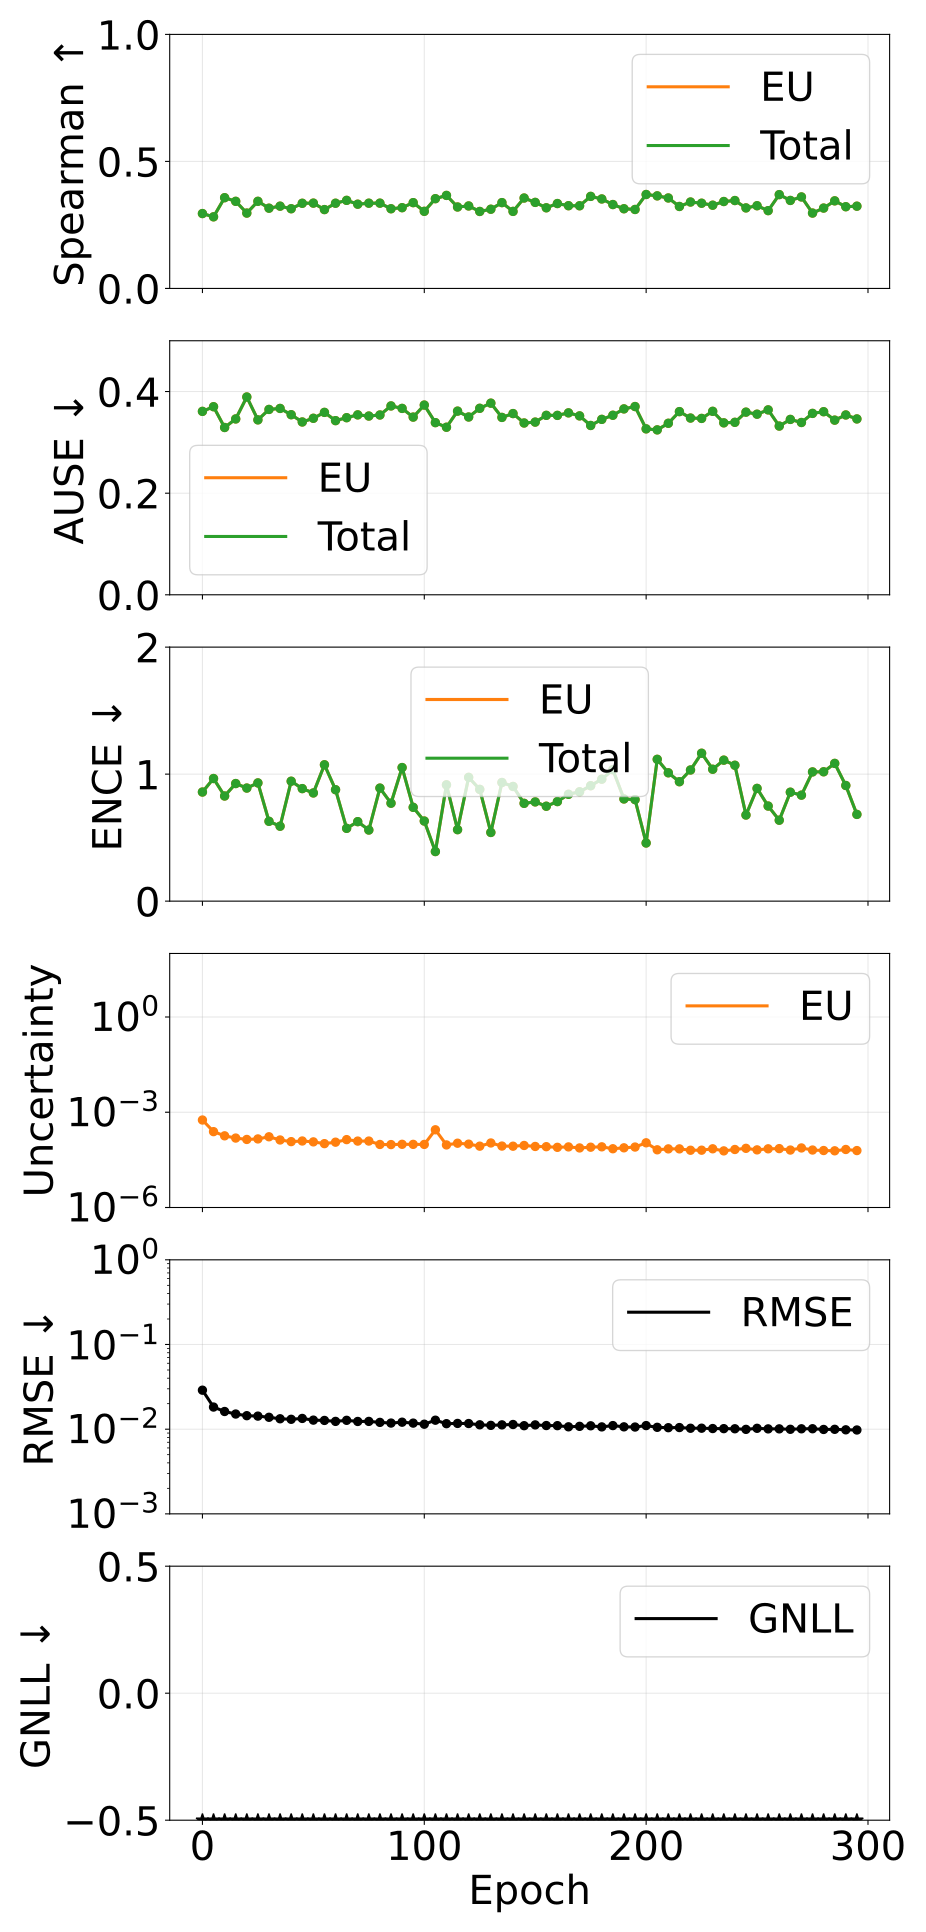

The file beside this chart, header and first rows:
epoch, pearson_aleatoric, pearson_epistemic, pearson_total, spearman_aleatoric, spearman_epistemic, spearman_total, ause_aleatoric, ause_epistemic, ause_total, ence_aleatoric, ence_epistemic, ence_total, magnitude_aleatoric, magnitude_epistemic, magnitude_total, rmse_e_atom, nll_energy
0, nan, 0.3536, 0.3536, nan, 0.2947, 0.2947, nan, 0.361, 0.361, nan, 0.859, 0.859, 0.0, 0.000569, 0.000569, 0.02887, -2.124
5, nan, 0.2211, 0.2211, nan, 0.2819, 0.2819, nan, 0.3702, 0.3702, nan, 0.9654, 0.9654, 0.0, 0.0002448, 0.0002448, 0.01825, -2.542
10, nan, 0.2718, 0.2718, nan, 0.3572, 0.3572, nan, 0.3293, 0.3293, nan, 0.8278, 0.8278, 0.0, 0.0001808, 0.0001808, 0.01617, -2.719
15, nan, 0.2416, 0.2416, nan, 0.3429, 0.3429, nan, 0.3461, 0.3461, nan, 0.9258, 0.9258, 0.0, 0.0001536, 0.0001536, 0.0151, -2.757
20, nan, 0.1878, 0.1878, nan, 0.2966, 0.2966, nan, 0.3893, 0.3893, nan, 0.8903, 0.8903, 0.0, 0.000139, 0.000139, 0.01443, -2.78
25, nan, 0.2163, 0.2163, nan, 0.3429, 0.3429, nan, 0.3443, 0.3443, nan, 0.9308, 0.9308, 0.0, 0.0001444, 0.0001444, 0.01427, -2.81
30, nan, 0.2136, 0.2136, nan, 0.3159, 0.3159, nan, 0.3648, 0.3648, nan, 0.6286, 0.6286, 0.0, 0.0001687, 0.0001687, 0.01382, -2.887
35, nan, 0.2277, 0.2277, nan, 0.3239, 0.3239, nan, 0.3668, 0.3668, nan, 0.5899, 0.5899, 0.0, 0.0001338, 0.0001338, 0.01327, -2.956
40, nan, 0.1955, 0.1955, nan, 0.3137, 0.3137, nan, 0.3544, 0.3544, nan, 0.9441, 0.9441, 0.0, 0.0001187, 0.0001187, 0.01308, -2.889
45, nan, 0.2397, 0.2397, nan, 0.3352, 0.3352, nan, 0.3401, 0.3401, nan, 0.886, 0.886, 0.0, 0.0001242, 0.0001242, 0.01339, -2.893
50, nan, 0.2353, 0.2353, nan, 0.3358, 0.3358, nan, 0.3474, 0.3474, nan, 0.8519, 0.8519, 0.0, 0.0001166, 0.0001166, 0.01279, -2.938
55, nan, 0.2611, 0.2611, nan, 0.3104, 0.3104, nan, 0.359, 0.359, nan, 1.074, 1.074, 0.0, 0.0001026, 0.0001026, 0.01268, -2.874
60, nan, 0.1956, 0.1956, nan, 0.3354, 0.3354, nan, 0.3428, 0.3428, nan, 0.8774, 0.8774, 0.0, 0.000114, 0.000114, 0.01236, -2.97
65, nan, 0.2555, 0.2555, nan, 0.3467, 0.3467, nan, 0.3486, 0.3486, nan, 0.5732, 0.5732, 0.0, 0.0001373, 0.0001373, 0.01272, -3.008
70, nan, 0.2266, 0.2266, nan, 0.3316, 0.3316, nan, 0.3541, 0.3541, nan, 0.6259, 0.6259, 0.0, 0.0001235, 0.0001235, 0.01233, -3.022
75, nan, 0.1773, 0.1773, nan, 0.3356, 0.3356, nan, 0.3518, 0.3518, nan, 0.5599, 0.5599, 0.0, 0.0001237, 0.0001237, 0.01236, -3.059
80, nan, 0.2083, 0.2083, nan, 0.3357, 0.3357, nan, 0.3539, 0.3539, nan, 0.89, 0.89, 0.0, 9.659768098091263e-05, 9.659768098091263e-05, 0.01203, -2.998
85, nan, 0.2244, 0.2244, nan, 0.3136, 0.3136, nan, 0.3717, 0.3717, nan, 0.7711, 0.7711, 0.0, 9.579852041166304e-05, 9.579852041166304e-05, 0.01181, -3.03
90, nan, 0.1707, 0.1707, nan, 0.3179, 0.3179, nan, 0.3669, 0.3669, nan, 1.052, 1.052, 0.0, 9.773394029764859e-05, 9.773394029764859e-05, 0.01209, -2.924
95, nan, 0.1897, 0.1897, nan, 0.3377, 0.3377, nan, 0.3497, 0.3497, nan, 0.7386, 0.7386, 0.0, 9.734891041734045e-05, 9.734891041734045e-05, 0.01179, -3.064
100, nan, 0.197, 0.197, nan, 0.3035, 0.3035, nan, 0.3734, 0.3734, nan, 0.6306, 0.6306, 0.0, 9.698386558270159e-05, 9.698386558270159e-05, 0.01145, -3.088
105, nan, 0.3241, 0.3241, nan, 0.3533, 0.3533, nan, 0.3388, 0.3388, nan, 0.3904, 0.3904, 0.0, 0.0002802, 0.0002802, 0.01276, -3.018
110, nan, 0.2088, 0.2088, nan, 0.3662, 0.3662, nan, 0.3298, 0.3298, nan, 0.9156, 0.9156, 0.0, 9.342860811919991e-05, 9.342860811919991e-05, 0.01161, -3.038
115, nan, 0.2548, 0.2548, nan, 0.3206, 0.3206, nan, 0.3615, 0.3615, nan, 0.5628, 0.5628, 0.0, 0.0001058, 0.0001058, 0.01169, -3.079
120, nan, 0.2398, 0.2398, nan, 0.3247, 0.3247, nan, 0.3499, 0.3499, nan, 0.9745, 0.9745, 0.0, 9.890093884603629e-05, 9.890093884603629e-05, 0.01166, -3.002
125, nan, 0.2707, 0.2707, nan, 0.303, 0.303, nan, 0.3671, 0.3671, nan, 0.8799, 0.8799, 0.0, 8.547470777650233e-05, 8.547470777650233e-05, 0.01126, -3.041
130, nan, 0.2168, 0.2168, nan, 0.3118, 0.3118, nan, 0.3772, 0.3772, nan, 0.5408, 0.5408, 0.0, 0.0001077, 0.0001077, 0.01109, -3.128
135, nan, 0.2146, 0.2146, nan, 0.3378, 0.3378, nan, 0.3491, 0.3491, nan, 0.9341, 0.9341, 0.0, 8.605232669059092e-05, 8.605232669059092e-05, 0.01124, -3.062
140, nan, 0.2746, 0.2746, nan, 0.3033, 0.3033, nan, 0.3567, 0.3567, nan, 0.9028, 0.9028, 0.0, 8.520898855180121e-05, 8.520898855180121e-05, 0.01136, -3.048
145, nan, 0.2273, 0.2273, nan, 0.3559, 0.3559, nan, 0.3381, 0.3381, nan, 0.7701, 0.7701, 0.0, 8.986783076724123e-05, 8.986783076724123e-05, 0.01099, -3.121
150, nan, 0.2518, 0.2518, nan, 0.3387, 0.3387, nan, 0.3399, 0.3399, nan, 0.7815, 0.7815, 0.0, 8.361348257544933e-05, 8.361348257544933e-05, 0.01124, -3.114
155, nan, 0.2525, 0.2525, nan, 0.3175, 0.3175, nan, 0.3532, 0.3532, nan, 0.7473, 0.7473, 0.0, 8.228801791648266e-05, 8.228801791648266e-05, 0.01104, -3.127
160, nan, 0.241, 0.241, nan, 0.3342, 0.3342, nan, 0.3531, 0.3531, nan, 0.7839, 0.7839, 0.0, 7.851609878978707e-05, 7.851609878978707e-05, 0.01101, -3.128
165, nan, 0.2075, 0.2075, nan, 0.3256, 0.3256, nan, 0.3581, 0.3581, nan, 0.8412, 0.8412, 0.0, 8.094746808504851e-05, 8.094746808504851e-05, 0.01066, -3.127
170, nan, 0.2092, 0.2092, nan, 0.3254, 0.3254, nan, 0.3521, 0.3521, nan, 0.8608, 0.8608, 0.0, 7.511555655192979e-05, 7.511555655192979e-05, 0.0108, -3.122
175, nan, 0.2587, 0.2587, nan, 0.3623, 0.3623, nan, 0.3333, 0.3333, nan, 0.9087, 0.9087, 0.0, 7.923966987390372e-05, 7.923966987390372e-05, 0.01096, -3.104
180, nan, 0.1968, 0.1968, nan, 0.3522, 0.3522, nan, 0.3453, 0.3453, nan, 0.9604, 0.9604, 0.0, 8.13783529163993e-05, 8.13783529163993e-05, 0.01064, -3.102
185, nan, 0.2283, 0.2283, nan, 0.3302, 0.3302, nan, 0.3534, 0.3534, nan, 1.035, 1.035, 0.0, 7.083392345767151e-05, 7.083392345767151e-05, 0.01103, -3.053
190, nan, 0.2478, 0.2478, nan, 0.3137, 0.3137, nan, 0.3659, 0.3659, nan, 0.8046, 0.8046, 0.0, 7.577220094418636e-05, 7.577220094418636e-05, 0.01065, -3.138
195, nan, 0.2478, 0.2478, nan, 0.3108, 0.3108, nan, 0.3705, 0.3705, nan, 0.7994, 0.7994, 0.0, 8.012892493838535e-05, 8.012892493838535e-05, 0.0106, -3.135
200, nan, 0.2438, 0.2438, nan, 0.3698, 0.3698, nan, 0.3266, 0.3266, nan, 0.4578, 0.4578, 0.0, 0.000109, 0.000109, 0.01103, -3.212
205, nan, 0.2576, 0.2576, nan, 0.3644, 0.3644, nan, 0.3246, 0.3246, nan, 1.117, 1.117, 0.0, 6.562799854903233e-05, 6.562799854903233e-05, 0.01052, -3.102
210, nan, 0.2312, 0.2312, nan, 0.3561, 0.3561, nan, 0.3376, 0.3376, nan, 1.01, 1.01, 0.0, 7.01436438238602e-05, 7.01436438238602e-05, 0.01041, -3.119
215, nan, 0.2097, 0.2097, nan, 0.3226, 0.3226, nan, 0.3605, 0.3605, nan, 0.9402, 0.9402, 0.0, 7.018613325717296e-05, 7.018613325717296e-05, 0.01045, -3.124
220, nan, 0.2391, 0.2391, nan, 0.3402, 0.3402, nan, 0.3479, 0.3479, nan, 1.033, 1.033, 0.0, 6.357481558761833e-05, 6.357481558761833e-05, 0.01026, -3.136
225, nan, 0.2414, 0.2414, nan, 0.3354, 0.3354, nan, 0.3471, 0.3471, nan, 1.164, 1.164, 0.0, 6.380936624679067e-05, 6.380936624679067e-05, 0.01027, -3.089
230, nan, 0.2333, 0.2333, nan, 0.3276, 0.3276, nan, 0.3611, 0.3611, nan, 1.038, 1.038, 0.0, 7.058964089502524e-05, 7.058964089502524e-05, 0.01017, -3.115
235, nan, 0.2292, 0.2292, nan, 0.3421, 0.3421, nan, 0.3384, 0.3384, nan, 1.11, 1.11, 0.0, 6.0670240303931e-05, 6.0670240303931e-05, 0.01015, -3.132
240, nan, 0.2395, 0.2395, nan, 0.346, 0.346, nan, 0.3395, 0.3395, nan, 1.07, 1.07, 0.0, 6.711714881372586e-05, 6.711714881372586e-05, 0.01011, -3.125
245, nan, 0.2441, 0.2441, nan, 0.317, 0.317, nan, 0.3595, 0.3595, nan, 0.678, 0.678, 0.0, 7.300934670968218e-05, 7.300934670968218e-05, 0.009948, -3.236
250, nan, 0.2339, 0.2339, nan, 0.3256, 0.3256, nan, 0.3555, 0.3555, nan, 0.8877, 0.8877, 0.0, 6.529878643896154e-05, 6.529878643896154e-05, 0.01024, -3.17
255, nan, 0.2103, 0.2103, nan, 0.3062, 0.3062, nan, 0.3639, 0.3639, nan, 0.7487, 0.7487, 0.0, 7.049742109006501e-05, 7.049742109006501e-05, 0.01008, -3.204
260, nan, 0.2493, 0.2493, nan, 0.3693, 0.3693, nan, 0.3321, 0.3321, nan, 0.6372, 0.6372, 0.0, 7.150443222196827e-05, 7.150443222196827e-05, 0.01009, -3.243
265, nan, 0.2227, 0.2227, nan, 0.3464, 0.3464, nan, 0.3452, 0.3452, nan, 0.8577, 0.8577, 0.0, 6.441727766246458e-05, 6.441727766246458e-05, 0.009969, -3.202
270, nan, 0.228, 0.228, nan, 0.3602, 0.3602, nan, 0.3391, 0.3391, nan, 0.8346, 0.8346, 0.0, 7.505825602373761e-05, 7.505825602373761e-05, 0.0101, -3.182
275, nan, 0.2378, 0.2378, nan, 0.2967, 0.2967, nan, 0.357, 0.357, nan, 1.017, 1.017, 0.0, 6.455136542794435e-05, 6.455136542794435e-05, 0.01012, -3.134
280, nan, 0.2122, 0.2122, nan, 0.3164, 0.3164, nan, 0.3603, 0.3603, nan, 1.018, 1.018, 0.0, 6.227648963177672e-05, 6.227648963177672e-05, 0.009926, -3.147
285, nan, 0.195, 0.195, nan, 0.3448, 0.3448, nan, 0.3438, 0.3438, nan, 1.085, 1.085, 0.0, 6.100629451195118e-05, 6.100629451195118e-05, 0.009963, -3.135
290, nan, 0.2288, 0.2288, nan, 0.3217, 0.3217, nan, 0.3539, 0.3539, nan, 0.9105, 0.9105, 0.0, 6.715812864599911e-05, 6.715812864599911e-05, 0.009828, -3.195
295, nan, 0.265, 0.265, nan, 0.3238, 0.3238, nan, 0.3461, 0.3461, nan, 0.6829, 0.6829, 0.0, 6.20352024130716e-05, 6.20352024130716e-05, 0.009781, -3.275
